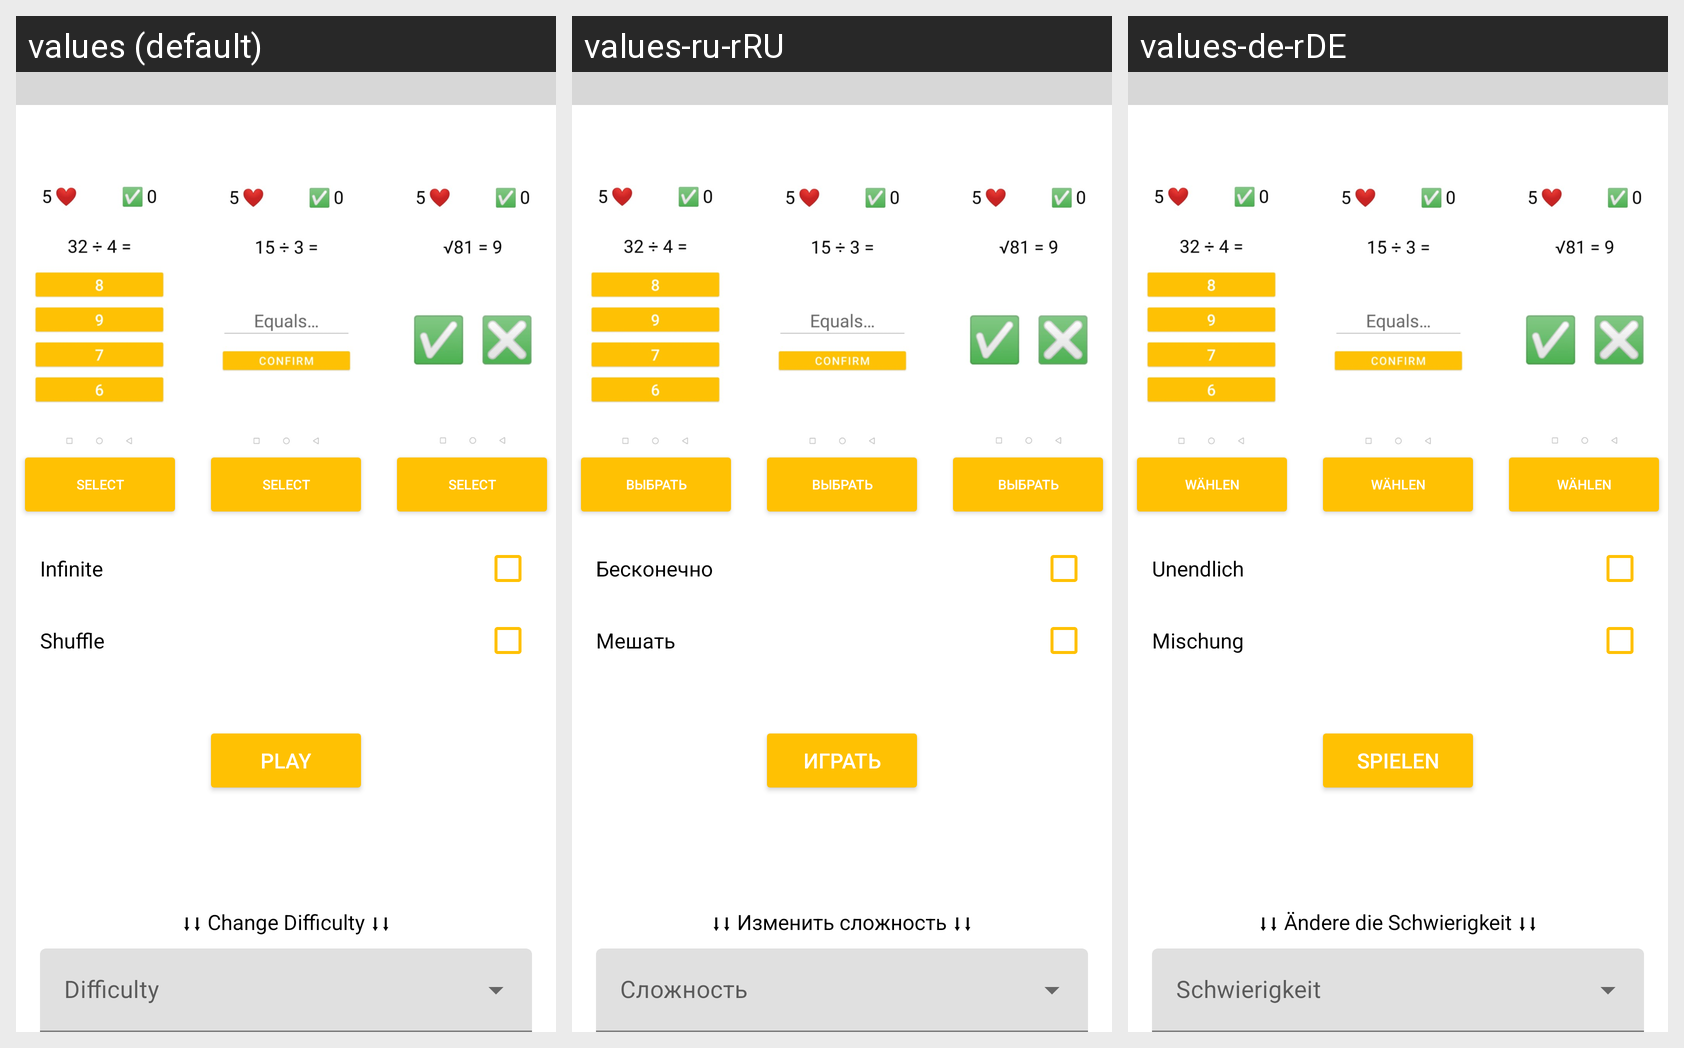

The same Android screen rendered under several of its app's locales, left to right. List the strings drawn on it with the default value and each locale's translation.
Android screen res/layout/layout_game_start.xml rendered under 3 locales, left to right: values (default), values-ru-rRU, values-de-rDE. Device: Nexus 5 (rendered at 1080×1920; each locale shown at half size, 540×960, under a caption strip naming it); theme AppTheme.
Strings drawn on this screen, with the default value and each locale's value (text and hints the layout hard-codes, and strings that could not be matched under every locale, appear in the picture but are not listed):

Select
  values: Select
  values-ru-rRU: Выбрать
  values-de-rDE: Wählen

Shuffle
  values: Shuffle
  values-ru-rRU: Mешать
  values-de-rDE: Mischung

Infinite
  values: Infinite
  values-ru-rRU: Бесконечнo
  values-de-rDE: Unendlich

Play
  values: Play
  values-ru-rRU: Играть
  values-de-rDE: Spielen

change_difficulty
  values: ⬇⬇ Change Difficulty ⬇⬇
  values-ru-rRU: ⬇⬇ Изменить сложность ⬇⬇
  values-de-rDE: ⬇⬇ Ändere die Schwierigkeit ⬇⬇
